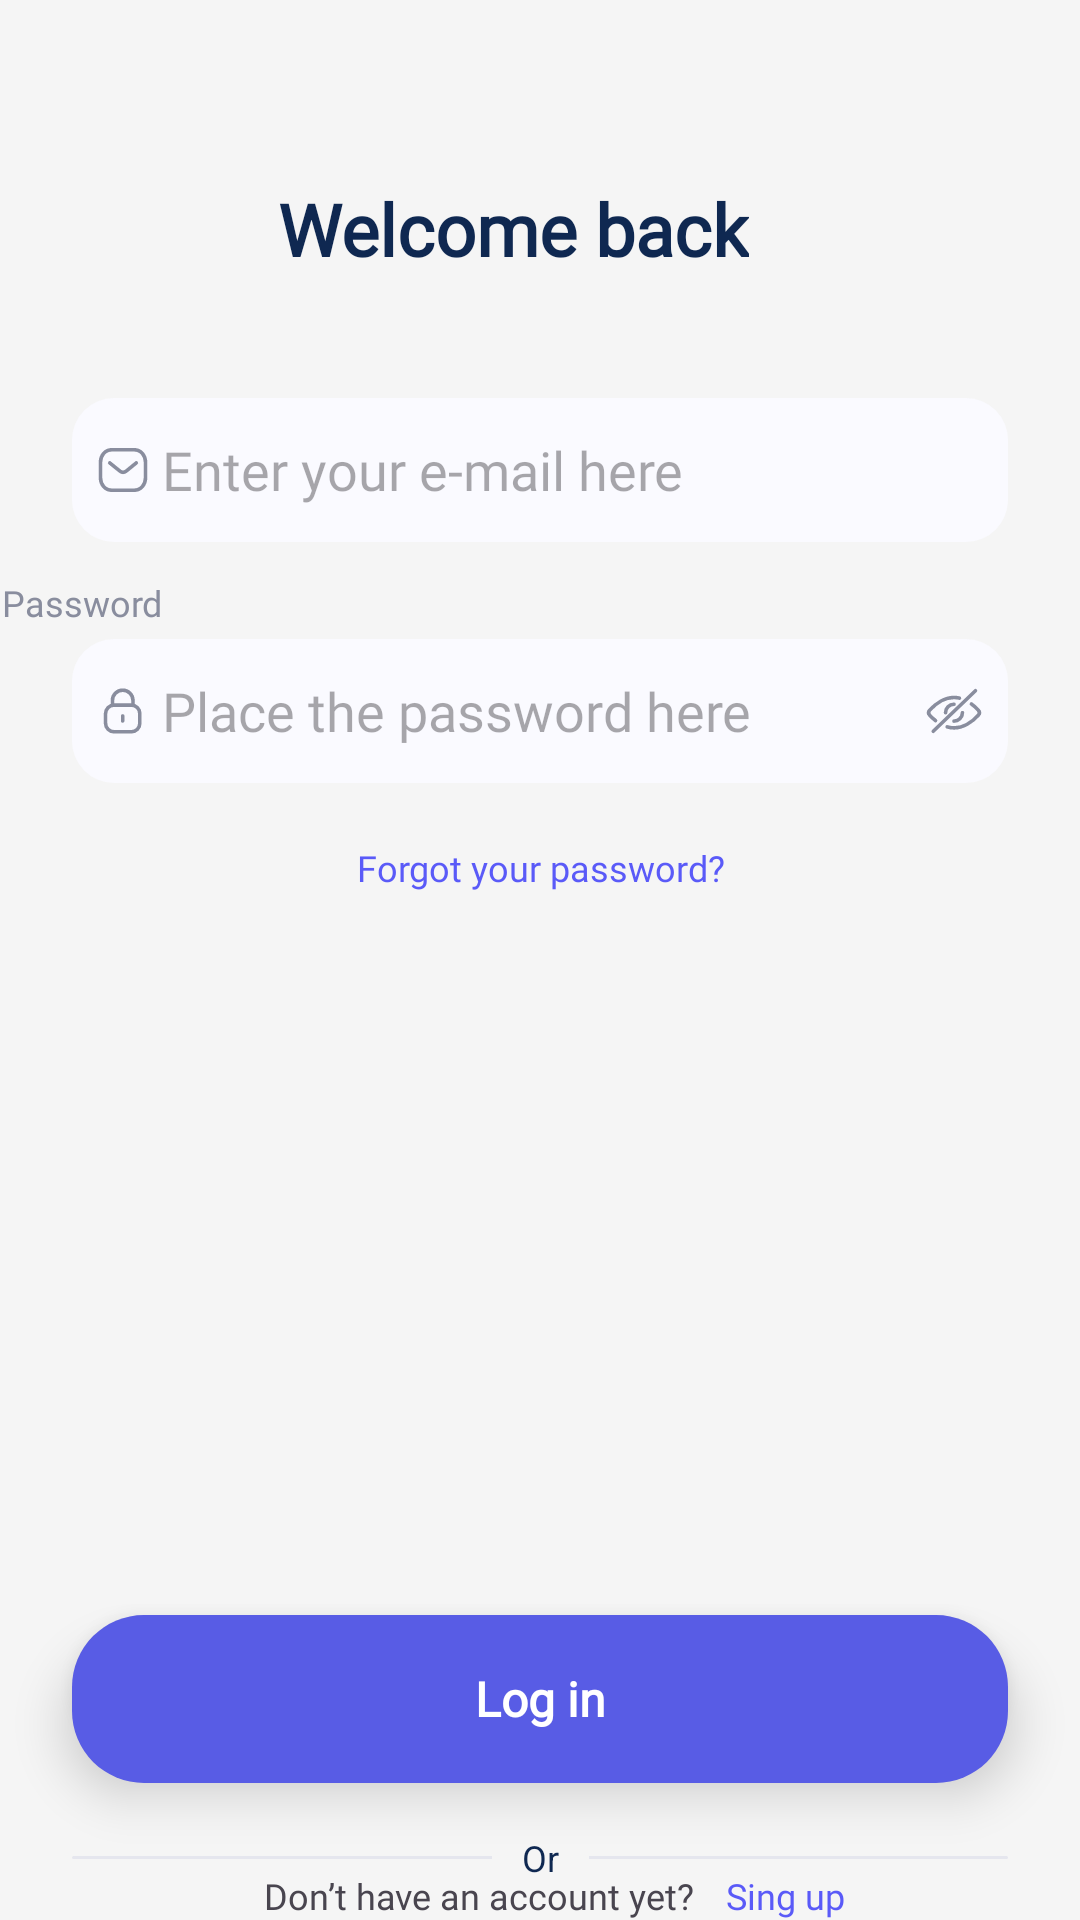

This screen was rendered from an Android layout file. Write that file and the resources it references.
<!-- AndroidManifest.xml: application theme Theme.OneLookApp -->
<!-- res/layout/fragment_login.xml -->
<androidx.constraintlayout.widget.ConstraintLayout xmlns:android="http://schemas.android.com/apk/res/android"
    xmlns:app="http://schemas.android.com/apk/res-auto"
    xmlns:tools="http://schemas.android.com/tools"
    android:layout_width="match_parent"
    android:layout_height="match_parent"
    android:background="#F5F5F5">

    <TextView
        android:id="@+id/tv_welcome_back"
        android:layout_width="wrap_content"
        android:layout_height="wrap_content"
        android:layout_marginStart="34dp"
        android:layout_marginTop="60dp"
        android:layout_marginEnd="52dp"
        android:fontFamily="@font/noto_sans_medium"
        android:text="@string/welcome_back"
        android:textColor="#0F2851"
        android:textSize="24sp"
        android:textStyle="bold"
        app:layout_constraintEnd_toEndOf="parent"
        app:layout_constraintStart_toStartOf="parent"
        app:layout_constraintTop_toTopOf="parent" />


    <TextView
        android:id="@+id/tv_mail"
        android:layout_width="wrap_content"
        android:layout_height="wrap_content"
        android:layout_marginStart="24dp"
        android:layout_marginTop="20dp"
        android:layout_marginEnd="349dp"
        android:fontFamily="@font/noto_sans_medium"
        android:text="@string/e_mail"
        android:textColor="#898D9E"
        android:textSize="12sp"
        app:layout_constraintEnd_toEndOf="parent"
        app:layout_constraintStart_toStartOf="parent"
        app:layout_constraintTop_toBottomOf="@+id/tv_welcome_back" />

    <EditText
        android:id="@+id/et_mail"
        android:layout_width="0dp"
        android:layout_height="48dp"
        android:layout_marginStart="24dp"
        android:layout_marginTop="4dp"
        android:layout_marginEnd="24dp"
        android:background="@drawable/custom_input"
        android:drawableStart="@drawable/email_ic_selector"
        android:drawablePadding="4dp"
        android:ems="10"
        android:fontFamily="@font/noto_sans_medium"
        android:hint="@string/enter_your_e_mail_here"
        android:inputType="textEmailAddress"
        android:padding="8dp"
        app:layout_constraintEnd_toEndOf="parent"
        app:layout_constraintHorizontal_bias="0.0"
        app:layout_constraintStart_toStartOf="parent"
        app:layout_constraintTop_toBottomOf="@+id/tv_mail" />

    <TextView
        android:id="@+id/tv_password"
        android:layout_width="wrap_content"
        android:layout_height="wrap_content"
        android:layout_marginStart="24dp"
        android:layout_marginTop="12dp"
        android:layout_marginEnd="329dp"
        android:fontFamily="@font/noto_sans_medium"
        android:text="@string/password"
        android:textColor="#898D9E"
        android:textSize="12sp"
        app:layout_constraintEnd_toEndOf="parent"
        app:layout_constraintStart_toStartOf="parent"
        app:layout_constraintTop_toBottomOf="@+id/et_mail" />

    <EditText
        android:id="@+id/et_password"
        android:layout_width="0dp"
        android:layout_height="48dp"
        android:layout_marginStart="24dp"
        android:layout_marginTop="4dp"
        android:layout_marginEnd="24dp"
        android:background="@drawable/custom_input"
        android:drawableStart="@drawable/lock_ic_selector"
        android:drawableEnd="@drawable/hidepass_ic_selector"
        android:drawablePadding="4dp"
        android:ems="10"
        android:fontFamily="@font/noto_sans_medium"
        android:hint="@string/place_the_password_here"
        android:inputType="textPassword"
        android:padding="8dp"
        app:layout_constraintEnd_toEndOf="parent"
        app:layout_constraintHorizontal_bias="0.0"
        app:layout_constraintStart_toStartOf="parent"
        app:layout_constraintTop_toBottomOf="@+id/tv_password" />


    <TextView
        android:id="@+id/tv_forgot_pass"
        android:layout_width="wrap_content"
        android:layout_height="wrap_content"
        android:layout_marginTop="20dp"
        android:fontFamily="@font/noto_sans_medium"
        android:gravity="center"
        android:text="@string/forgot_your_password"
        android:textColor="#5A5AF8"
        android:textSize="12sp"
        app:layout_constraintEnd_toEndOf="parent"
        app:layout_constraintStart_toStartOf="parent"
        app:layout_constraintTop_toBottomOf="@+id/et_password"
        app:layout_constraintVertical_bias="0.0" />

    <TextView
        android:id="@+id/tv_log_in"
        android:layout_width="0dp"
        android:layout_height="56dp"
        android:layout_marginStart="24dp"
        android:layout_marginTop="241dp"
        android:layout_marginEnd="24dp"
        android:background="@drawable/button_start"
        android:elevation="10dp"
        android:fontFamily="@font/noto_sans_medium"
        android:gravity="center"
        android:padding="16dp"
        android:text="@string/log_in"
        android:textColor="@color/white"
        android:textSize="16sp"
        android:textStyle="bold"
        app:drawableEndCompat="@drawable/ic_arrow_long_right"
        app:layout_constraintEnd_toEndOf="parent"
        app:layout_constraintHorizontal_bias="0.0"
        app:layout_constraintStart_toStartOf="parent"
        app:layout_constraintTop_toBottomOf="@+id/tv_forgot_pass" />

    <View
        android:id="@+id/view_or"
        android:layout_width="0dp"
        android:layout_height="1dp"
        android:layout_marginStart="24dp"
        android:layout_marginEnd="24dp"
        android:background="@drawable/bg_separate"
        app:layout_constraintBottom_toTopOf="@+id/ib_fb"
        app:layout_constraintEnd_toEndOf="parent"
        app:layout_constraintHorizontal_bias="0.0"
        app:layout_constraintStart_toStartOf="parent"
        app:layout_constraintTop_toBottomOf="@+id/tv_log_in"
        app:layout_constraintVertical_bias="0.5" />


    <TextView
        android:layout_width="wrap_content"
        android:layout_height="wrap_content"
        android:background="#F5F5F5"
        android:padding="10dp"
        android:text="@string/or"
        android:textColor="@color/Deep_Blue"
        android:textSize="12sp"
        app:layout_constraintBottom_toBottomOf="@+id/view_or"
        app:layout_constraintEnd_toEndOf="@+id/view_or"
        app:layout_constraintStart_toStartOf="@+id/view_or"
        app:layout_constraintTop_toTopOf="@+id/view_or" />

    <ImageButton
        android:id="@+id/ib_google"
        android:layout_width="48dp"
        android:layout_height="48dp"
        android:layout_marginStart="142dp"
        android:layout_marginTop="40dp"
        android:layout_marginEnd="32dp"
        android:layout_marginBottom="39dp"
        android:src="@drawable/ic_gl"
        app:layout_constraintBottom_toBottomOf="parent"
        app:layout_constraintEnd_toStartOf="@+id/ib_fb"
        app:layout_constraintStart_toStartOf="parent"
        app:layout_constraintTop_toBottomOf="@+id/tv_log_in"
        app:layout_constraintVertical_bias="0.666" />

    <ImageButton
        android:id="@+id/ib_fb"
        android:layout_width="48dp"
        android:layout_height="48dp"
        android:layout_marginStart="32dp"
        android:layout_marginEnd="141dp"
        android:layout_marginBottom="39dp"
        android:background="@null"
        android:src="@drawable/ic_fb"
        app:layout_constraintBottom_toBottomOf="@+id/ib_google"
        app:layout_constraintEnd_toEndOf="parent"
        app:layout_constraintStart_toEndOf="@+id/ib_google"
        app:layout_constraintTop_toTopOf="@+id/ib_google"
        app:layout_constraintVertical_bias="0.0" />

    <TextView
        android:id="@+id/tv_sing_up"
        android:layout_width="wrap_content"
        android:layout_height="wrap_content"
        android:layout_marginStart="11dp"
        android:layout_marginEnd="96dp"
        android:fontFamily="@font/noto_sans_medium"
        android:gravity="center"
        android:text="@string/sing_up"
        android:textColor="#5A5AF8"
        android:textSize="12sp"
        app:layout_constraintBottom_toBottomOf="parent"
        app:layout_constraintEnd_toEndOf="parent"
        app:layout_constraintHorizontal_bias="0.0"
        app:layout_constraintStart_toEndOf="@+id/tv_acc"

        app:layout_constraintTop_toBottomOf="@+id/ib_fb"
        app:layout_constraintVertical_bias="1.0" />

    <TextView
        android:id="@+id/tv_acc"
        android:layout_width="wrap_content"
        android:layout_height="wrap_content"
        android:fontFamily="@font/noto_sans_medium"
        android:gravity="center"
        android:text="@string/don_t_have_an_account_yet"
        android:textSize="12sp"
        app:layout_constraintBottom_toBottomOf="parent"
        app:layout_constraintEnd_toEndOf="parent"
        app:layout_constraintHorizontal_bias="0.404"
        app:layout_constraintStart_toStartOf="parent"
        app:layout_constraintTop_toBottomOf="@+id/tv_log_in"
        app:layout_constraintVertical_bias="1.0" />


</androidx.constraintlayout.widget.ConstraintLayout>
<!-- resources referenced by this layout -->
<resources>
  <color name="Deep_Blue">#0F2851</color>
  <color name="white">#FFFFFFFF</color>
  <!-- drawable bg_separate (drawable) -->
  <shape xmlns:android="http://schemas.android.com/apk/res/android"
      android:shape="rectangle" >
      <solid android:color="@color/Light_Grey"/>
      <corners android:radius="16dp" />
  </shape>
  <!-- drawable button_start (drawable) -->
  <?xml version="1.0" encoding="utf-8"?>
  <layer-list xmlns:android="http://schemas.android.com/apk/res/android">
      
      <item android:bottom="8dp">
          <shape android:shape="rectangle">
              <solid android:color="#E0E0E0"/>
              <corners android:radius="24dp"/>
          </shape>
      </item>
  
      
      <item>
          <shape android:shape="rectangle">
              <solid android:color="@color/Purple_Plum"/> 
              <corners android:radius="24dp"/>
          </shape>
      </item>
  </layer-list>
  <!-- drawable custom_input (drawable) -->
  <?xml version="1.0" encoding="utf-8"?>
  <selector xmlns:android="http://schemas.android.com/apk/res/android">
      <item android:state_enabled="true" android:state_focused="true">
          <shape android:shape="rectangle">
              <solid android:color="@color/Titan_White" />
              <corners android:radius="14dp" />
              <stroke android:color="@color/Purple_Plum" android:width="1dp"/>
          </shape>
      </item>
      <item android:state_enabled="true">
          <shape android:shape="rectangle">
              <solid android:color="@color/Titan_White" />
              <corners android:radius="14dp" />
              <stroke android:color="@color/White_Lilac" />
          </shape>
      </item>
  </selector>
  <!-- drawable email_ic_selector (drawable) -->
  <?xml version="1.0" encoding="utf-8"?>
  <selector xmlns:android="http://schemas.android.com/apk/res/android">
      <item android:state_focused="true" android:drawable="@drawable/ic_email_active"/>
      <item android:state_focused="false" android:drawable="@drawable/ic_email"/>
  
  </selector>
  <!-- drawable hidepass_ic_selector (drawable) -->
  <?xml version="1.0" encoding="utf-8"?>
  <selector xmlns:android="http://schemas.android.com/apk/res/android">
      <item android:state_focused="true" android:drawable="@drawable/ic_show_password"/>
      <item android:state_focused="false" android:drawable="@drawable/hide_password_2x"/>
  
  </selector>
  <!-- drawable lock_ic_selector (drawable) -->
  <?xml version="1.0" encoding="utf-8"?>
  <selector xmlns:android="http://schemas.android.com/apk/res/android">
      <item android:state_focused="true" android:drawable="@drawable/ic_locked_active"/>
      <item android:state_focused="false" android:drawable="@drawable/ic_locked"/>
  
  </selector>
  <string name="don_t_have_an_account_yet">Don’t have an account yet?</string>
  <string name="e_mail">E-mail</string>
  <string name="enter_your_e_mail_here">Enter your e-mail here</string>
  <string name="forgot_your_password">Forgot your password?</string>
  <string name="log_in">Log in</string>
  <string name="or">Or</string>
  <string name="password">Password</string>
  <string name="place_the_password_here">Place the password here</string>
  <string name="sing_up">Sing up</string>
  <string name="welcome_back">Welcome back</string>
  <style name="Theme.OneLookApp" parent="Base.Theme.OneLookApp" />
  <color name="Light_Grey">#E5E6EE</color>
  <color name="Purple_Plum">#585CE5</color>
  <color name="Titan_White">#FAFAFF</color>
  <color name="White_Lilac">#F0F1F9</color>
  <style name="Base.Theme.OneLookApp" parent="Theme.Material3.DayNight.NoActionBar">
          
          
      </style>
</resources>
